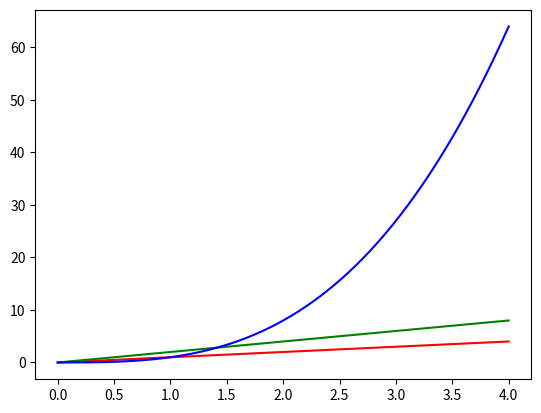

This figure's Python source:
# this program plots the functions f(x)=x, g(x)=x2 and h(x)=x3 
# in the range [0, 4] on the one set of axes
# Author: Eleanor Sammon

import matplotlib.pyplot as plt
import numpy as np


x = np.linspace(0, 4, 250) 
y = x
y2 = x*2    
y3 = x**3

plt.plot(x, y, 'r')
plt.plot(x, y2, 'g')
plt.plot(x, y3, 'b')
plt.show()


# https://www.w3schools.com/python/matplotlib_intro.asp
# https://scriptverse.academy/tutorials/python-matplotlib-plot-function.html